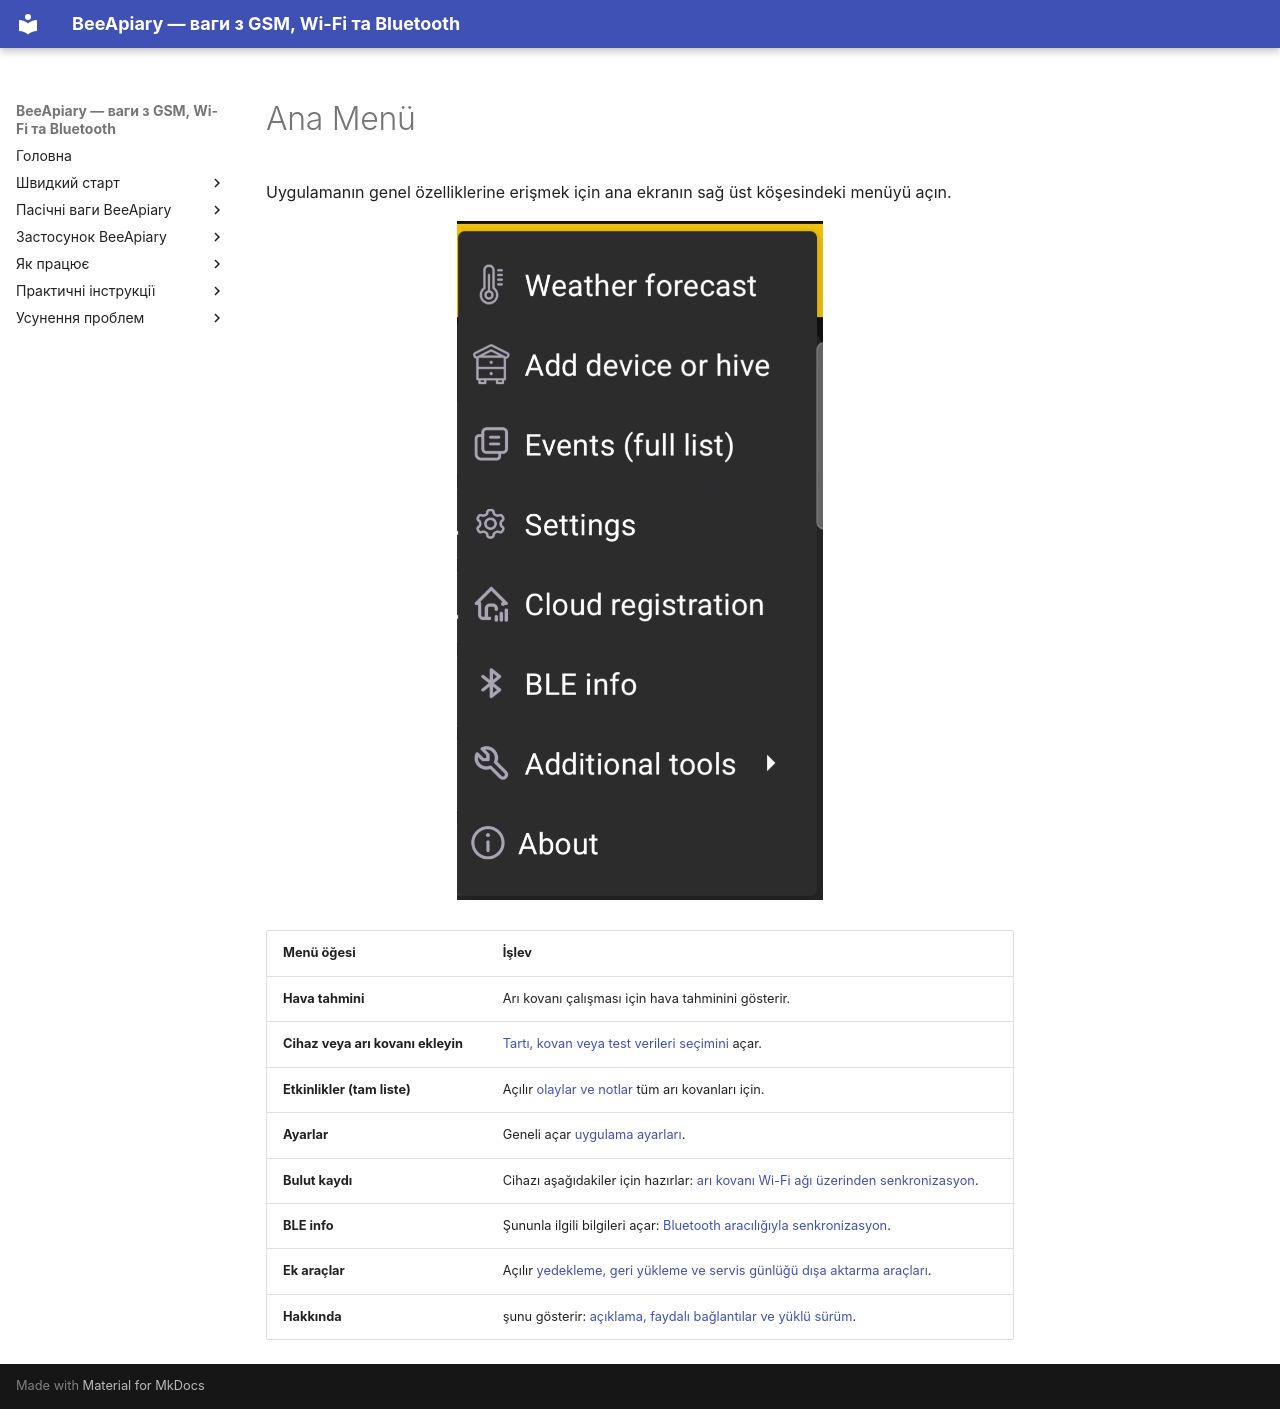

repository: Ivan-Bdgilko/BeeApiary_Docs · page: tr/app/main-menu/index.html · generator: mkdocs

# Ana Menü

Uygulamanın genel özelliklerine erişmek için ana ekranın sağ üst köşesindeki menüyü açın.

![BeeApiary uygulama ana menüsü](../../assets/en/app/main-menu/app-main-menu.png){ .doc-screenshot }

| Menü öğesi | İşlev |
|---|---|
| **Hava tahmini** | Arı kovanı çalışması için hava tahminini gösterir. |
| **Cihaz veya arı kovanı ekleyin** | [Tartı, kovan veya test verileri seçimini](add-device-or-hive/index.md) açar. |
| **Etkinlikler (tam liste)** | Açılır [olaylar ve notlar](events-and-notes.md) tüm arı kovanları için. |
| **Ayarlar** | Geneli açar [uygulama ayarları](settings/index.md). |
| **Bulut kaydı** | Cihazı aşağıdakiler için hazırlar: [arı kovanı Wi-Fi ağı üzerinden senkronizasyon](../guides/configure-wifi-sync.md). |
| **BLE info** | Şununla ilgili bilgileri açar: [Bluetooth aracılığıyla senkronizasyon](../system/bluetooth.md). |
| **Ek araçlar** | Açılır [yedekleme, geri yükleme ve servis günlüğü dışa aktarma araçları](additional-tools.md). |
| **Hakkında** | şunu gösterir: [açıklama, faydalı bağlantılar ve yüklü sürüm](about.md). |
